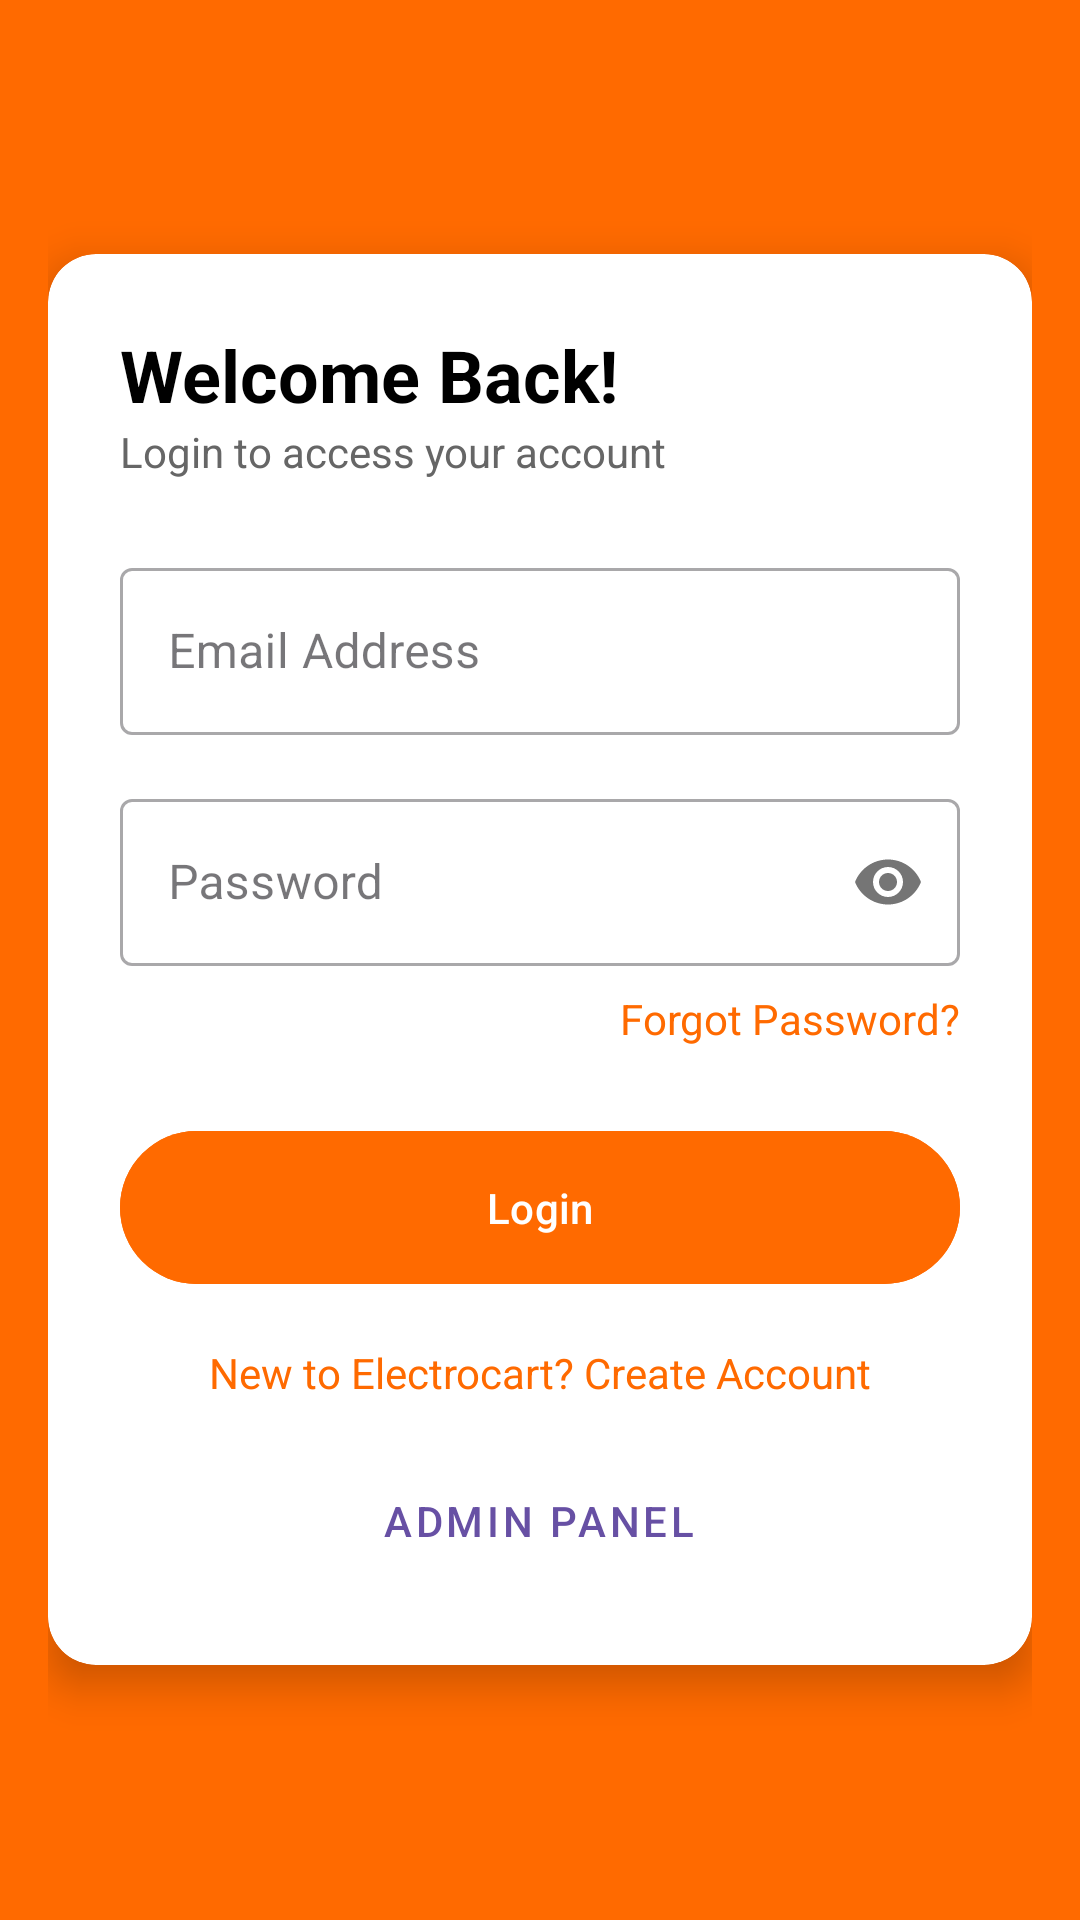

Here is an Android app screen rendered from its layout file. Give the layout XML and the strings, colors and styles it references.
<!-- AndroidManifest.xml: activity theme Theme.EcommerceElectrocart -->
<!-- res/layout/activity_login.xml -->
<?xml version="1.0" encoding="utf-8"?>
<RelativeLayout xmlns:android="http://schemas.android.com/apk/res/android"
    xmlns:app="http://schemas.android.com/apk/res-auto"
    xmlns:tools="http://schemas.android.com/tools"
    android:layout_width="match_parent"
    android:layout_height="match_parent"
    android:background="#FF6A00"
    android:gravity="center"
    android:padding="16dp"
    tools:context=".LoginActivity">

    <androidx.cardview.widget.CardView
        android:layout_width="match_parent"
        android:layout_height="wrap_content"
        app:cardCornerRadius="16dp"
        app:cardElevation="8dp">

        <LinearLayout
            android:layout_width="match_parent"
            android:layout_height="wrap_content"
            android:orientation="vertical"
            android:padding="24dp">

            

            <TextView
                android:layout_width="wrap_content"
                android:layout_height="wrap_content"
                android:text="Welcome Back!"
                android:textColor="#000000"
                android:textSize="24sp"
                android:textStyle="bold" />

            <TextView
                android:layout_width="wrap_content"
                android:layout_height="wrap_content"
                android:layout_marginBottom="24dp"
                android:text="Login to access your account"
                android:textColor="#666666" />

            <com.google.android.material.textfield.TextInputLayout
                style="@style/Widget.MaterialComponents.TextInputLayout.OutlinedBox"
                android:layout_width="match_parent"
                android:layout_height="wrap_content"
                android:hint="Email Address">

                <com.google.android.material.textfield.TextInputEditText
                    android:id="@+id/etEmail"
                    android:layout_width="match_parent"
                    android:layout_height="wrap_content"
                    android:inputType="textEmailAddress" />
            </com.google.android.material.textfield.TextInputLayout>

            <com.google.android.material.textfield.TextInputLayout
                style="@style/Widget.MaterialComponents.TextInputLayout.OutlinedBox"
                android:layout_width="match_parent"
                android:layout_height="wrap_content"
                android:layout_marginTop="16dp"
                android:hint="Password"
                app:passwordToggleEnabled="true">

                <com.google.android.material.textfield.TextInputEditText
                    android:id="@+id/etPassword"
                    android:layout_width="match_parent"
                    android:layout_height="wrap_content"
                    android:inputType="textPassword" />
            </com.google.android.material.textfield.TextInputLayout>

            <TextView
                android:id="@+id/tvForgotPassword"
                android:layout_width="wrap_content"
                android:layout_height="wrap_content"
                android:layout_gravity="end"
                android:layout_marginTop="8dp"
                android:text="Forgot Password?"
                android:textColor="#FF6A00" />

            <com.google.android.material.button.MaterialButton
                android:id="@+id/btnLogin"
                android:layout_width="match_parent"
                android:layout_height="wrap_content"
                android:layout_marginTop="24dp"
                android:backgroundTint="#FF6A00"
                android:padding="16dp"
                android:text="Login"
                android:textColor="@android:color/white" />

            <TextView
                android:id="@+id/tvSignup"
                android:layout_width="wrap_content"
                android:layout_height="wrap_content"
                android:layout_gravity="center_horizontal"
                android:layout_marginTop="16dp"
                android:text="New to Electrocart? Create Account"
                android:textColor="#FF6A00" />

            <com.google.android.material.button.MaterialButton
                android:id="@+id/btnAdminPanel"
                style="@style/Widget.MaterialComponents.Button.TextButton"
                android:layout_width="wrap_content"
                android:layout_height="wrap_content"
                android:layout_gravity="center_horizontal"
                android:layout_marginTop="16dp"
                android:text="Admin Panel" />

        </LinearLayout>
    </androidx.cardview.widget.CardView>
</RelativeLayout>
<!-- resources referenced by this layout -->
<resources>
  <style name="Theme.EcommerceElectrocart" parent="Theme.Material3.DayNight.NoActionBar" />
</resources>
